6-way image classification set "data" from GitHub (crumeike/ASTRA); label vocabulary: slight damage, moderate damage, extensive damage, complete damage, debris, undamaged.

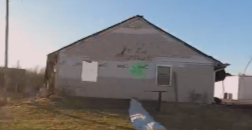
Label: slight damage

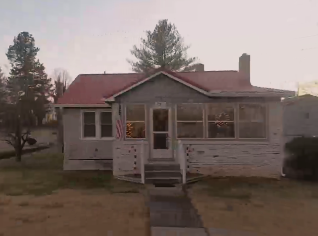
Label: undamaged

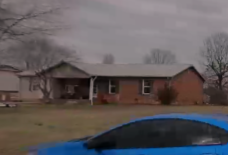
Label: undamaged

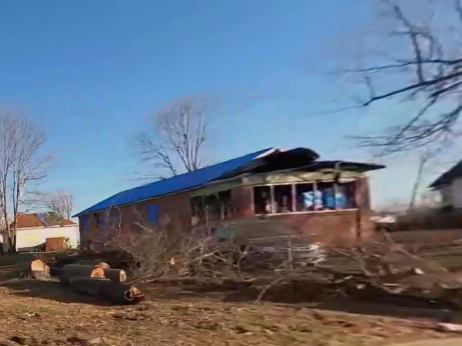
Label: complete damage

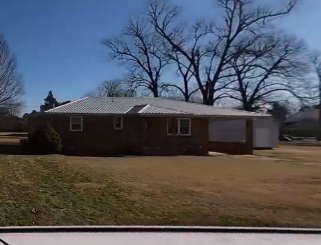
Label: moderate damage

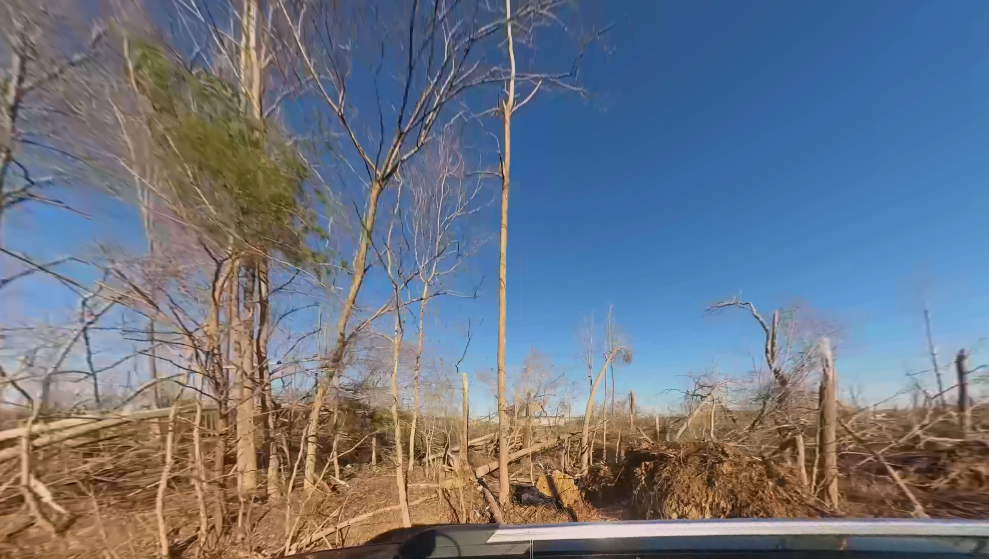
Label: debris
